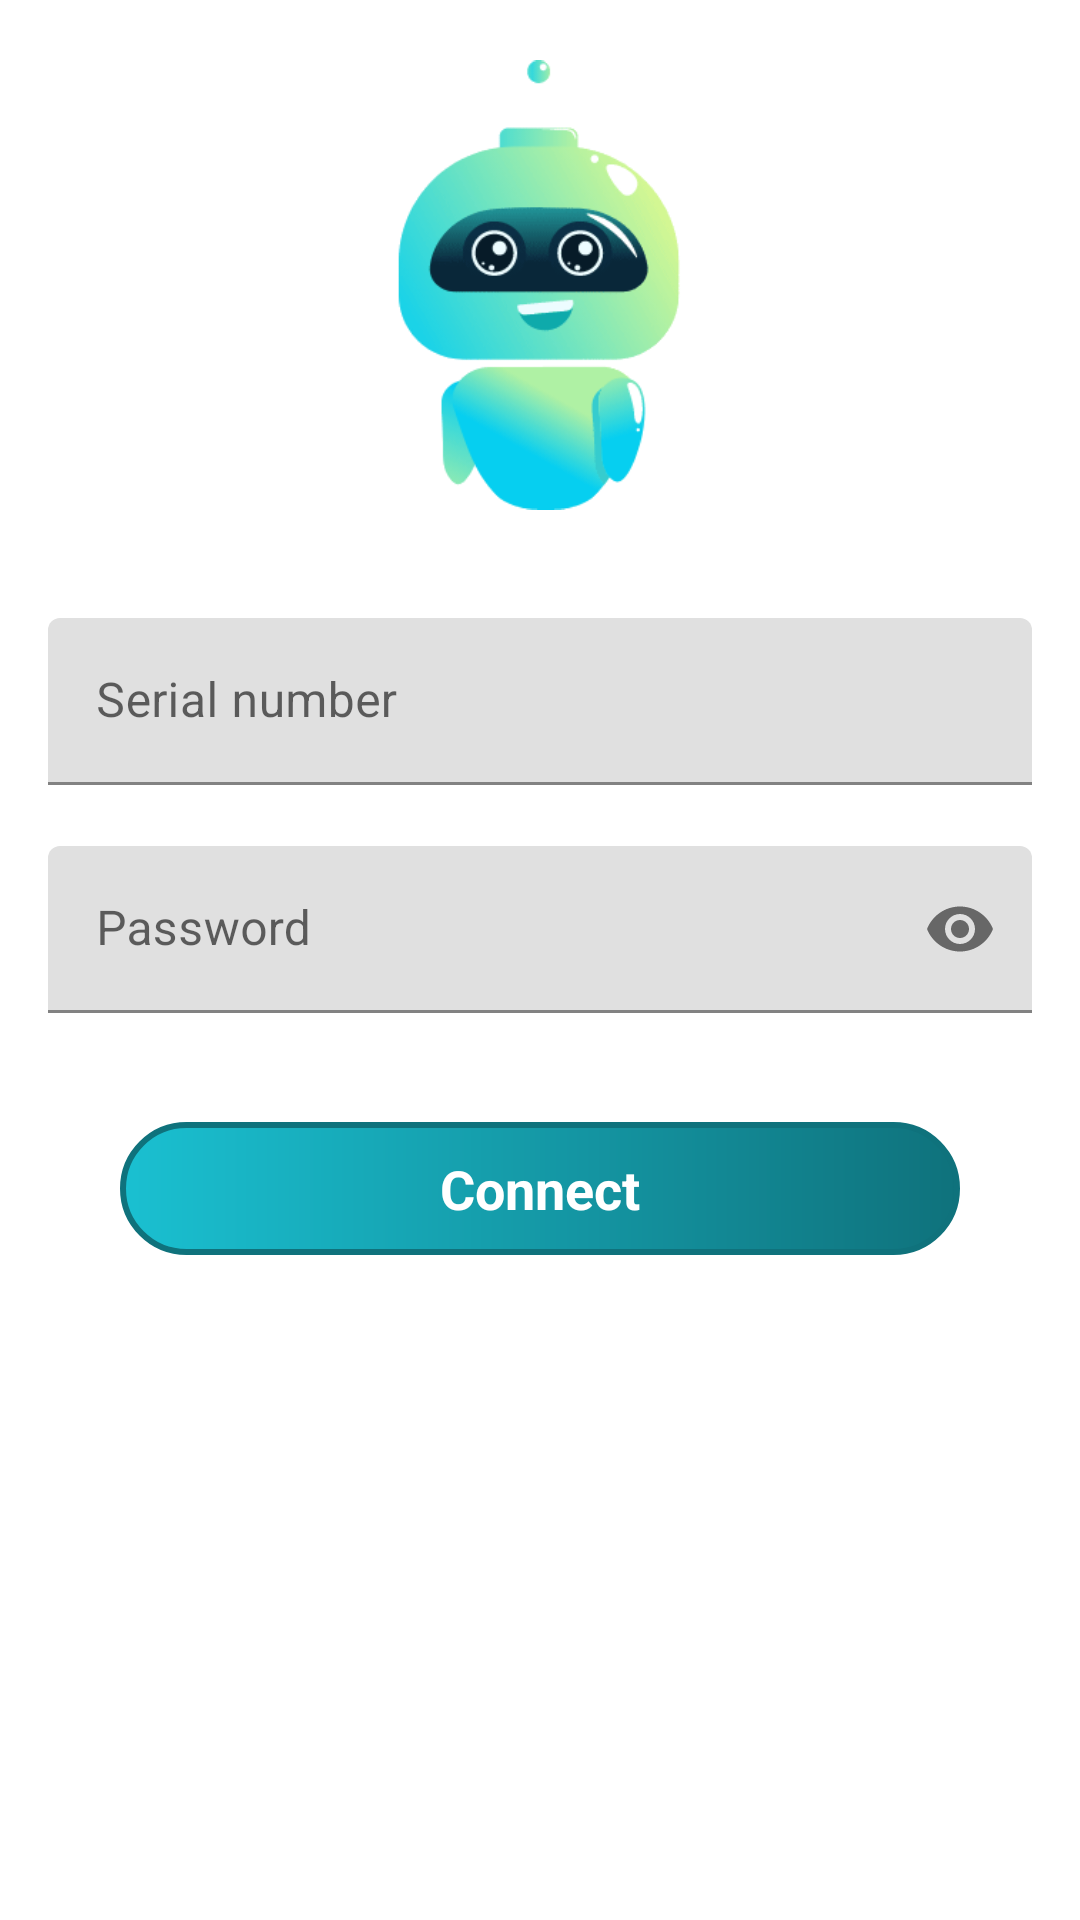

Write the Android layout XML for this screen, with the resource values it uses.
<!-- AndroidManifest.xml: application theme Theme.Hope -->
<!-- res/layout/fragment_connect_to_robot.xml -->
<?xml version="1.0" encoding="utf-8"?>
<androidx.constraintlayout.widget.ConstraintLayout xmlns:android="http://schemas.android.com/apk/res/android"
    xmlns:app="http://schemas.android.com/apk/res-auto"
    xmlns:tools="http://schemas.android.com/tools"
    android:layout_width="match_parent"
    android:layout_height="match_parent"
    android:clickable="true"
    android:focusable="true"
    tools:context=".ui.fragments.auth.ConnectToRobotFragment">

    <ImageView
        android:id="@+id/login_logo"
        android:layout_width="wrap_content"
        android:layout_height="wrap_content"
        android:layout_marginTop="24dp"
        android:layout_marginBottom="36dp"
        android:adjustViewBounds="true"
        android:maxHeight="150dp"
        android:src="@drawable/robot_img"
        app:layout_constraintBottom_toTopOf="@id/serial_number"
        app:layout_constraintEnd_toEndOf="parent"
        app:layout_constraintStart_toStartOf="parent" />


    <com.google.android.material.textfield.TextInputLayout
        android:id="@+id/serial_number"
        android:layout_width="match_parent"
        android:layout_height="wrap_content"
        android:layout_marginStart="16dp"
        android:layout_marginTop="16dp"
        android:layout_marginEnd="16dp"
        app:errorEnabled="true"
        app:layout_constraintBottom_toTopOf="@id/password">

        <com.google.android.material.textfield.TextInputEditText
            android:layout_width="match_parent"
            android:layout_height="wrap_content"
            android:hint="@string/serial_number"
            android:inputType="textEmailAddress"
            android:textColor="#000"
            android:textSize="16sp" />
    </com.google.android.material.textfield.TextInputLayout>

    <com.google.android.material.textfield.TextInputLayout
        android:id="@+id/password"
        android:layout_width="match_parent"
        android:layout_height="wrap_content"
        android:layout_marginStart="16dp"
        android:layout_marginEnd="16dp"
        app:errorEnabled="true"
        app:layout_constraintBottom_toBottomOf="parent"
        app:layout_constraintTop_toTopOf="parent"
        app:passwordToggleEnabled="true">

        <com.google.android.material.textfield.TextInputEditText
            android:layout_width="match_parent"
            android:layout_height="wrap_content"
            android:hint="@string/password"
            android:inputType="textPassword"
            android:textColor="#000"
            android:textSize="16sp" />
    </com.google.android.material.textfield.TextInputLayout>

    <TextView
        android:id="@+id/connect"
        android:layout_width="match_parent"
        android:layout_height="wrap_content"
        android:layout_below="@id/password"
        android:layout_marginLeft="40dp"
        android:layout_marginTop="16dp"
        android:layout_marginRight="40dp"
        android:background="@drawable/background_login"
        android:gravity="center"
        android:paddingTop="10dp"
        android:paddingBottom="10dp"
        android:text="@string/connect"
        android:textAllCaps="false"
        android:textColor="#FFF"
        android:textSize="18sp"
        android:textStyle="bold"
        app:layout_constraintTop_toBottomOf="@id/password" />

    <TextView
        android:id="@+id/don_t_have_a_robot"
        android:layout_width="wrap_content"
        android:layout_height="wrap_content"
        android:layout_marginTop="16dp"
        android:padding="8dp"
        android:text="@string/don_t_have_a_robot_get_one"
        android:textColor="#000"
        android:textSize="16sp"
        android:visibility="invisible"
        app:layout_constraintEnd_toEndOf="parent"
        app:layout_constraintStart_toStartOf="parent"
        app:layout_constraintTop_toBottomOf="@id/connect" />

    <ProgressBar
        android:id="@+id/loading"
        android:layout_width="wrap_content"
        android:layout_height="wrap_content"
        android:layout_gravity="center"
        android:visibility="gone"
        app:layout_constraintBottom_toBottomOf="parent"
        app:layout_constraintEnd_toEndOf="parent"
        app:layout_constraintStart_toStartOf="parent"
        app:layout_constraintTop_toTopOf="parent"
        tools:visibility="visible" />

</androidx.constraintlayout.widget.ConstraintLayout>
<!-- resources referenced by this layout -->
<resources>
  <!-- drawable background_login (drawable) -->
  <?xml version="1.0" encoding="utf-8"?>
  <shape
      xmlns:android="http://schemas.android.com/apk/res/android">
      <stroke
          android:width="2dp"
          android:color="@color/colorPrimary"/>
      <corners
          android:radius="25dp" />
  
      <padding
          android:left="2dp"
          android:right="2dp"
          android:top="2dp"
          android:bottom="2dp"/>
  
      <solid android:color="@color/colorPrimary"/>
  
      <gradient
          android:startColor="#1AC0D1"
          android:endColor="@color/colorPrimary"
          android:angle="360"/>
  
  </shape>
  <!-- drawable robot_img: png bitmap (drawable, 11463 bytes) -->
  <string name="connect">Connect</string>
  <string name="don_t_have_a_robot_get_one">Don\'t have a robot?<u><b> Get one.</b></u></string>
  <string name="password">Password</string>
  <string name="serial_number">Serial number</string>
  <style name="Theme.Hope" parent="Theme.MaterialComponents.DayNight.DarkActionBar">
          
          <item name="colorPrimary">@color/colorPrimary</item>
          <item name="colorPrimaryVariant">@color/colorPrimaryDark</item>
          <item name="colorOnPrimary">@color/white</item>
          
          <item name="colorSecondary">@color/colorSecondary</item>
          <item name="colorSecondaryVariant">@color/teal_700</item>
          <item name="colorOnSecondary">@color/black</item>
          
          <item name="android:statusBarColor" tools:targetApi="l">?attr/colorPrimaryVariant</item>
          
      </style>
  <color name="colorPrimary">#0f727c</color>
  <color name="colorPrimaryDark">#004650</color>
  <color name="white">#FFFFFFFF</color>
  <color name="colorSecondary">#1AC0D1</color>
  <color name="teal_700">#FF018786</color>
  <color name="black">#FF000000</color>
</resources>
